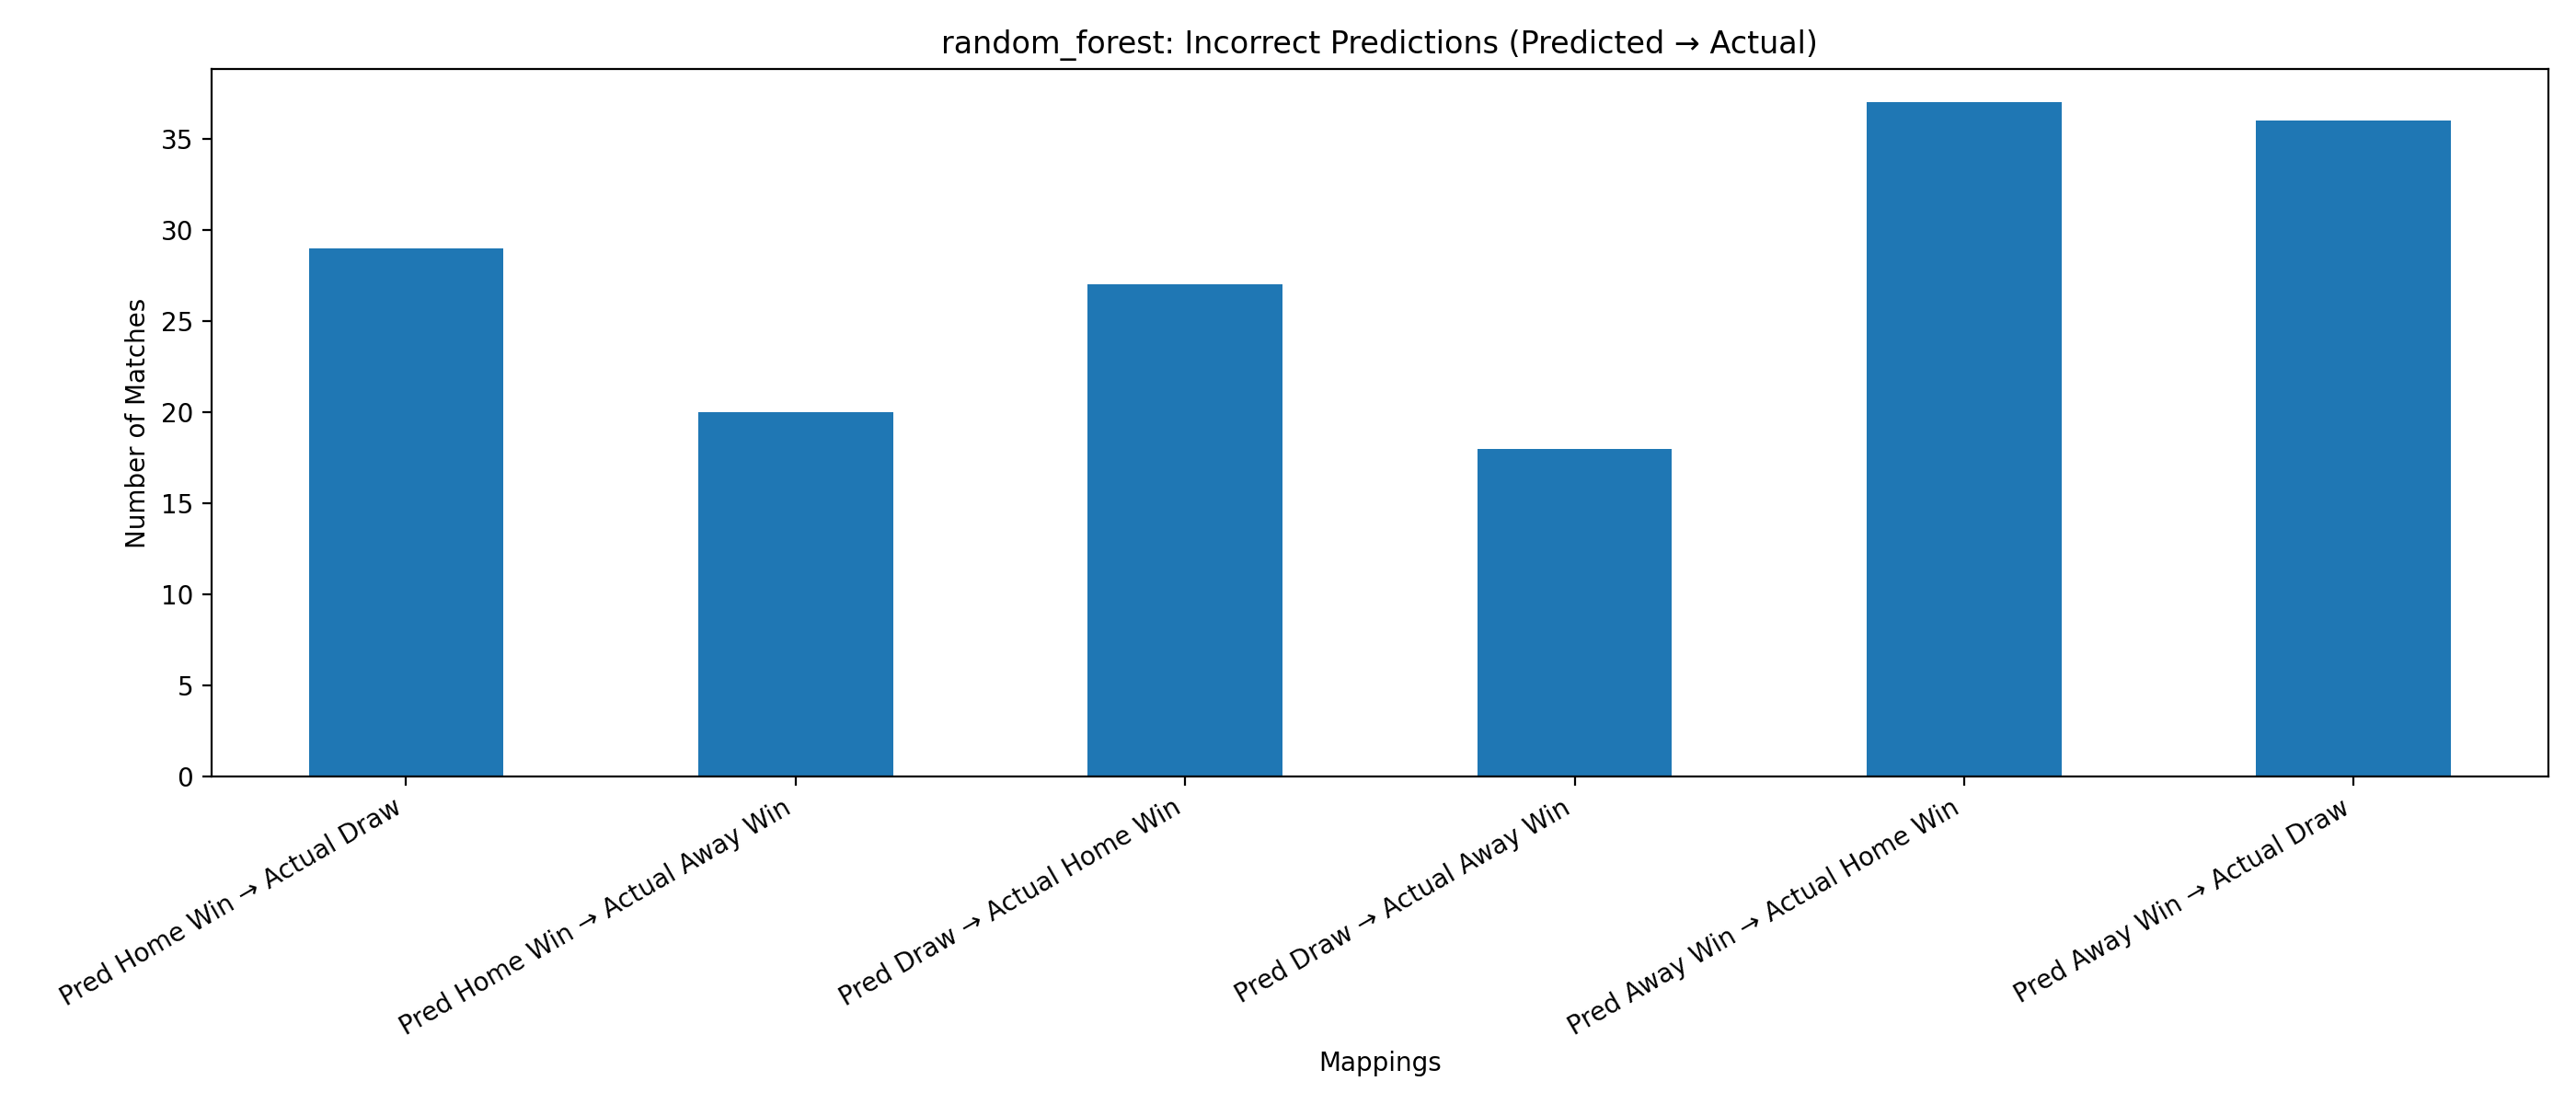

Source data for this figure (header and first rows):
Mapping, Count
Pred Home Win → Actual Draw, 29
Pred Home Win → Actual Away Win, 20
Pred Draw → Actual Home Win, 27
Pred Draw → Actual Away Win, 18
Pred Away Win → Actual Home Win, 37
Pred Away Win → Actual Draw, 36
